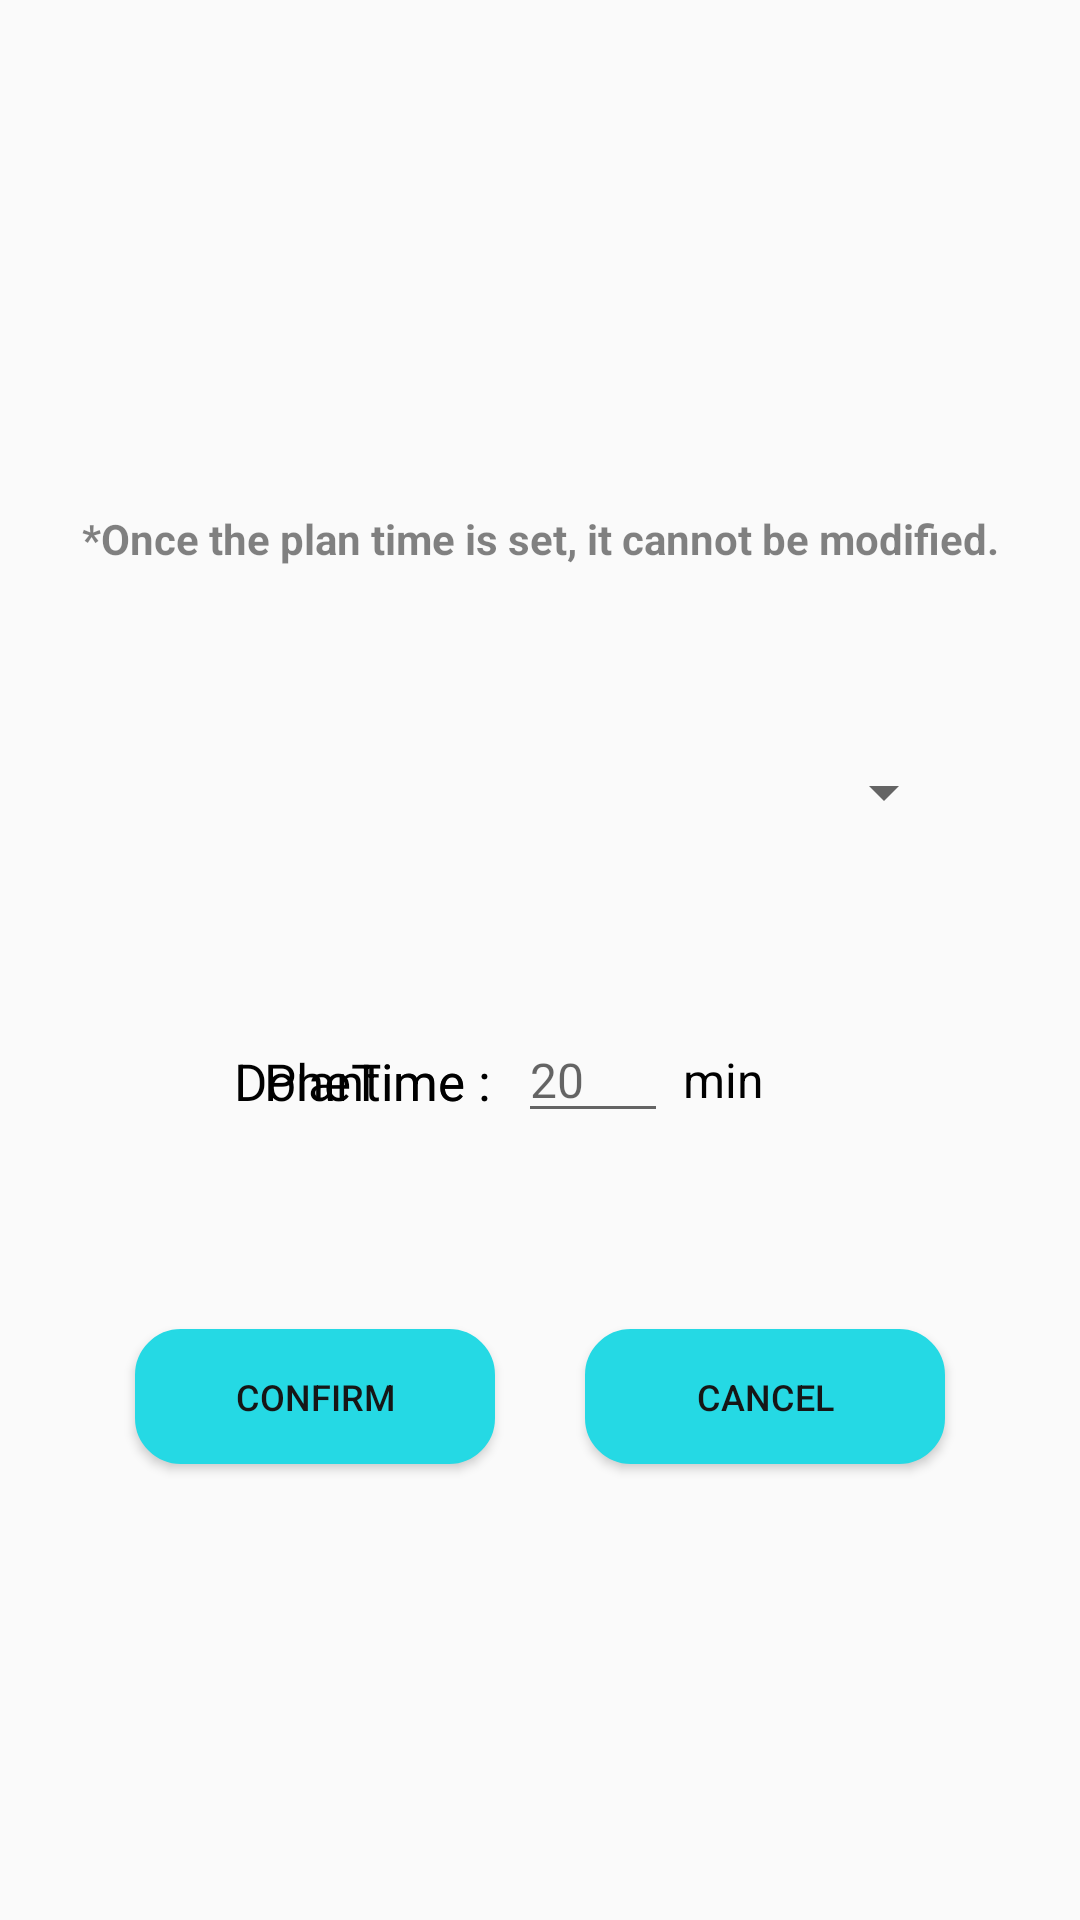

Layout XML and referenced resources for this Android screen:
<!-- AndroidManifest.xml: application theme Theme.SolutionChallenge -->
<!-- res/layout/layout_dialog.xml -->
<?xml version="1.0" encoding="utf-8"?>
<androidx.constraintlayout.widget.ConstraintLayout xmlns:android="http://schemas.android.com/apk/res/android"
    xmlns:app="http://schemas.android.com/apk/res-auto"
    xmlns:tools="http://schemas.android.com/tools"
    android:layout_width="match_parent"
    android:layout_height="match_parent">




    <androidx.constraintlayout.widget.ConstraintLayout
        android:layout_width="350dp"
        android:layout_height="400dp"
        app:layout_constraintBottom_toBottomOf="parent"
        app:layout_constraintEnd_toEndOf="parent"
        app:layout_constraintStart_toStartOf="parent"
        android:backgroundTint="@color/white"
        app:layout_constraintTop_toTopOf="parent">

        <TextView
            android:id="@+id/DialogNotice"
            android:layout_width="wrap_content"
            android:layout_height="wrap_content"
            app:layout_constraintStart_toStartOf="parent"
            app:layout_constraintEnd_toEndOf="parent"
            app:layout_constraintTop_toTopOf="parent"
            android:layout_marginTop="50dp"
            android:textStyle="bold"
            android:text="*Once the plan time is set, it cannot be modified."
            android:textSize="14dp"
            android:alpha="0.9"/>


        <Spinner
            android:id="@+id/ExerciseNameSpinner"
            android:layout_width="277dp"
            android:layout_height="50dp"
            android:layout_marginTop="50dp"
            android:textSize="13sp"
            app:layout_constraintEnd_toEndOf="parent"
            app:layout_constraintStart_toStartOf="parent"
            app:layout_constraintTop_toBottomOf="@id/DialogNotice" />

        <TextView
            android:id="@+id/PlanTimeTextView"
            android:layout_width="wrap_content"
            android:layout_height="wrap_content"
            app:layout_constraintEnd_toStartOf="@id/TimeEditView"
            app:layout_constraintTop_toTopOf="@id/TimeEditView"
            android:layout_marginTop="10dp"
            android:layout_marginRight="5dp"
            android:textColor="@color/black"
            android:textSize="17sp"
            android:text="Plantime : "/>

        <TextView
            android:id="@+id/DoneTimeTextView"
            android:layout_width="wrap_content"
            android:layout_height="wrap_content"
            app:layout_constraintEnd_toStartOf="@id/TimeEditView"
            app:layout_constraintTop_toTopOf="@id/TimeEditView"
            android:layout_marginTop="10dp"
            android:layout_marginRight="5dp"
            android:textColor="@color/black"
            android:textSize="17sp"
            android:text="DoneTime : "/>

        <EditText
            android:id="@+id/TimeEditView"
            android:layout_width="50dp"
            android:layout_height="wrap_content"
            android:inputType="number"
            android:hint="20"
            android:textSize="16sp"
            android:layout_marginLeft="35dp"
            android:layout_marginTop="100dp"
            app:layout_constraintStart_toStartOf="parent"
            app:layout_constraintEnd_toEndOf="parent"
            app:layout_constraintTop_toTopOf="@id/ExerciseNameSpinner"
            />

        <TextView
            android:layout_width="wrap_content"
            android:layout_height="wrap_content"
            app:layout_constraintStart_toEndOf="@id/TimeEditView"
            app:layout_constraintTop_toTopOf="@id/TimeEditView"
            android:layout_marginTop="10dp"
            android:layout_marginLeft="5dp"
            android:textColor="@color/black"
            android:textSize="16sp"
            android:text="min"/>

        <Button
            android:id="@+id/okButton"
            android:layout_width="120dp"
            android:layout_height="45dp"
            android:layout_marginStart="40dp"
            android:layout_marginBottom="32dp"
            android:backgroundTint="@color/main"
            android:background="@drawable/round_log"
            android:padding="0dp"
            android:text="Confirm"
            android:textSize="12sp"
            android:textColor="@color/lessblack"
            app:layout_constraintBottom_toBottomOf="parent"
            app:layout_constraintStart_toStartOf="parent" />

        <Button
            android:id="@+id/cancelButton"
            android:layout_width="120dp"
            android:layout_height="45dp"
            android:layout_marginEnd="40dp"
            android:layout_marginBottom="32dp"
            android:backgroundTint="@color/main"
            android:text="Cancel"
            android:background="@drawable/round_log"
            android:textSize="12sp"
            android:textColor="@color/lessblack"
            app:layout_constraintBottom_toBottomOf="parent"
            app:layout_constraintEnd_toEndOf="parent" />



    </androidx.constraintlayout.widget.ConstraintLayout>
</androidx.constraintlayout.widget.ConstraintLayout>
<!-- resources referenced by this layout -->
<resources>
  <color name="black">#FF000000</color>
  <color name="lessblack">#161616</color>
  <color name="main">#25D9E4</color>
  <color name="white">#FFFFFFFF</color>
  <!-- drawable round_log (drawable) -->
  <?xml version="1.0" encoding="utf-8"?>
  <shape xmlns:android="http://schemas.android.com/apk/res/android">
      <solid android:color="#ffffff"/>
     <stroke android:color="#7E7C7C" android:width="0.5dp"/>
      <corners android:radius="15dp"/>
  </shape>
  <style name="Theme.SolutionChallenge" parent="Base.Theme.SolutionChallenge" />
  <style name="Base.Theme.SolutionChallenge" parent="Theme.AppCompat.Light.NoActionBar">
          
          
          <item name="colorPrimary">@color/black</item>
      </style>
</resources>
